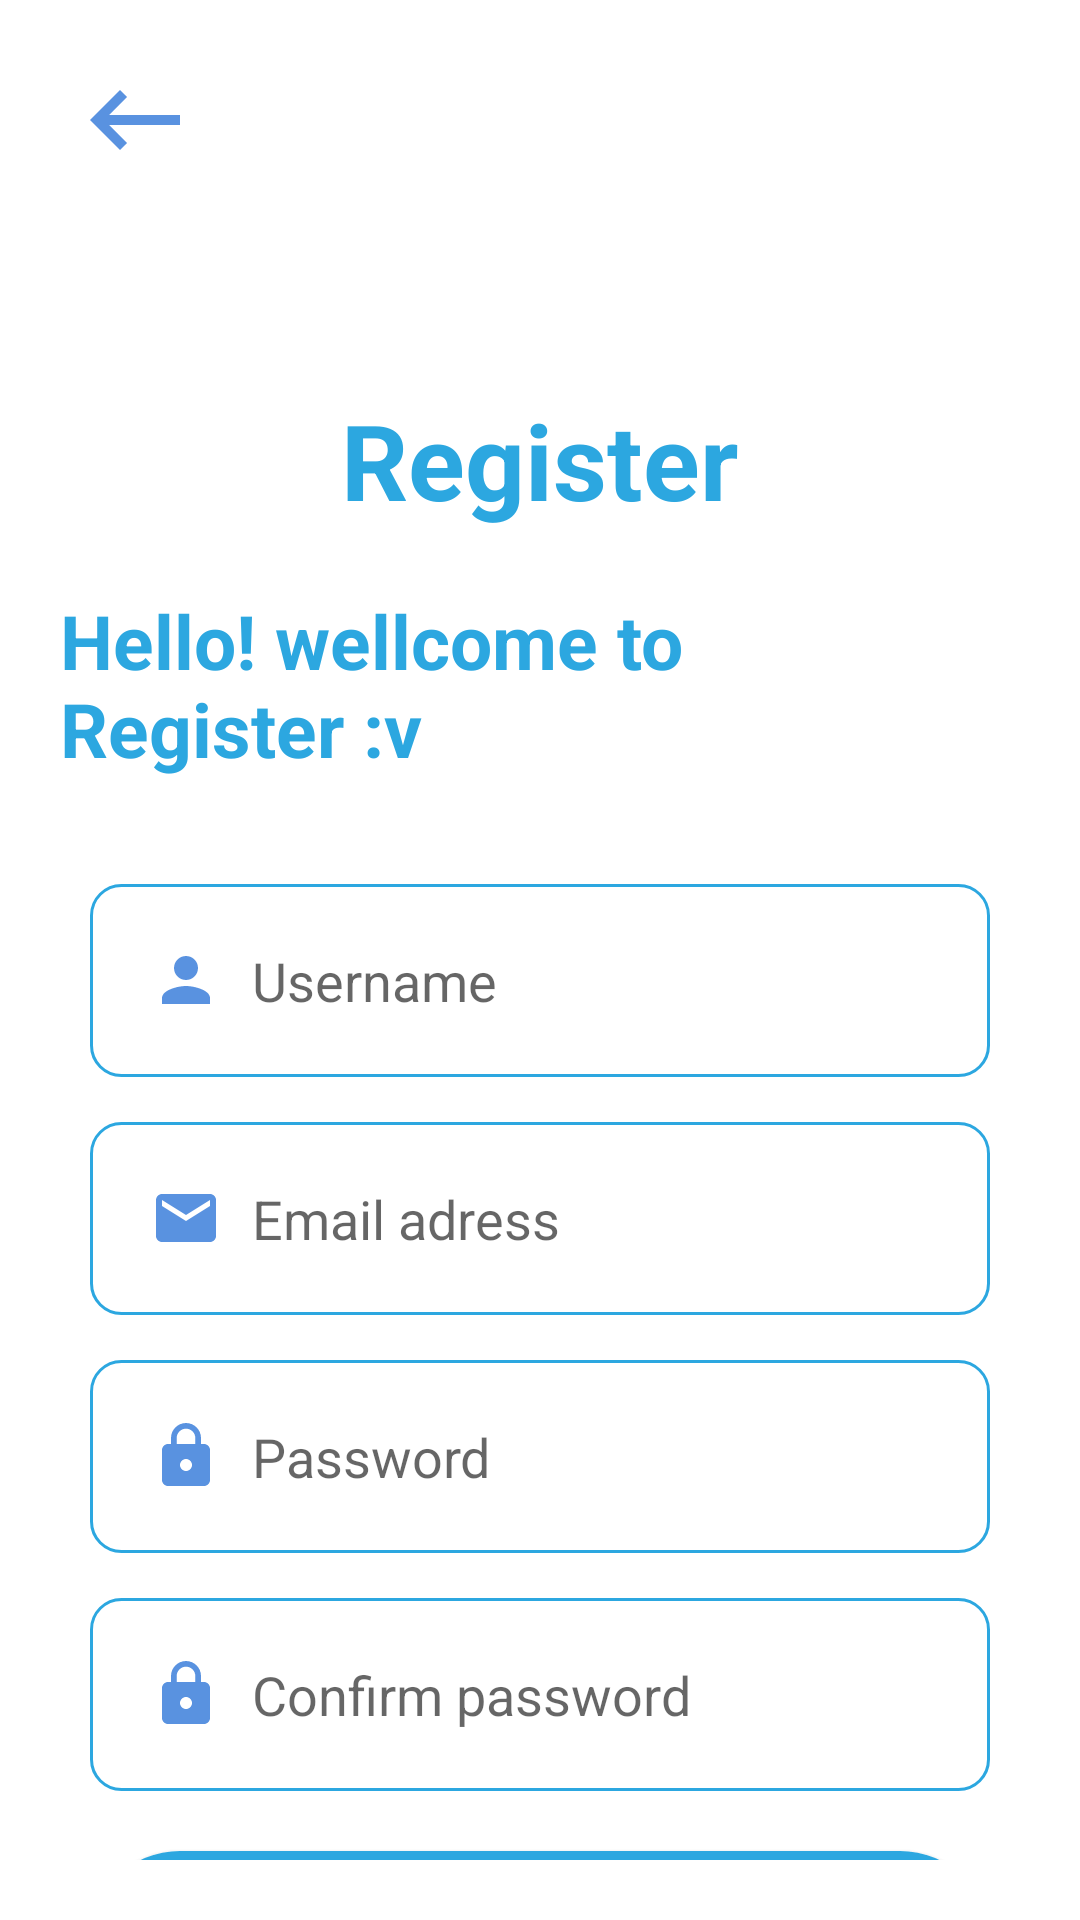

This screen was rendered from an Android layout file. Write that file and the resources it references.
<!-- AndroidManifest.xml: application theme AppTheme -->
<!-- res/layout/activity_register.xml -->
<?xml version="1.0" encoding="utf-8"?>
<LinearLayout xmlns:android="http://schemas.android.com/apk/res/android"
    xmlns:app="http://schemas.android.com/apk/res-auto"
    xmlns:tools="http://schemas.android.com/tools"
    android:layout_width="match_parent"
    android:layout_height="match_parent"
    tools:context=".login.LoginActivity">

    <LinearLayout
        android:layout_width="match_parent"
        android:layout_height="match_parent"
        android:layout_margin="20dp"
        android:orientation="vertical"
        android:layout_gravity="center">
        <ImageView
            android:id="@+id/buttonback"
            android:layout_width="50dp"
            android:layout_height="40dp"
            android:src="@drawable/ic_keyboard_backspace_black_24dp"
            />
        <TextView
            android:layout_width="wrap_content"
            android:layout_height="wrap_content"
            android:text="Register"
            android:textColor="#2CA7E0"
            android:textStyle="bold"
            android:layout_gravity="center"
            android:layout_marginTop="70dp"
            android:textSize="35sp"/>
        <TextView
            android:layout_width="wrap_content"
            android:layout_height="wrap_content"
            android:text="Hello! wellcome to Register :v"
            android:textColor="#2CA7E0"
            android:textStyle="bold"
            android:layout_gravity="center"
            android:layout_marginTop="20dp"
            android:textSize="25sp"/>
        <EditText
            android:id="@+id/etusername"
            android:layout_width="300dp"
            android:layout_height="wrap_content"
            android:hint="Username"
            android:textColor="#2CA7E0"
            android:layout_gravity="center"
            android:drawableLeft="@drawable/ic_person_black_24dp"
            android:drawablePadding="10dp"
            android:layout_marginTop="35dp"
            android:background="@drawable/edit"
            android:padding="20dp"/>
        <EditText
            android:id="@+id/etemail"
            android:layout_width="300dp"
            android:layout_height="wrap_content"
            android:inputType="textEmailAddress"
            android:hint="Email adress"
            android:textColor="#2CA7E0"
            android:layout_gravity="center"
            android:drawableLeft="@drawable/ic_email_black_24dp"
            android:drawablePadding="10dp"
            android:layout_marginTop="15dp"
            android:background="@drawable/edit"
            android:padding="20dp"/>
        <EditText
            android:id="@+id/etpassword"
            android:layout_width="300dp"
            android:layout_height="wrap_content"
            android:inputType="textPassword"
            android:hint="Password"
            android:textColor="#2CA7E0"
            android:layout_gravity="center"
            android:drawableLeft="@drawable/ic_lock_black_24dp"
            android:drawablePadding="10dp"
            android:layout_marginTop="15dp"
            android:background="@drawable/edit"
            android:padding="20dp"/>
        <EditText
            android:id="@+id/etconfirmpassword"
            android:layout_width="300dp"
            android:layout_height="wrap_content"
            android:inputType="textPassword"
            android:hint="Confirm password"
            android:textColor="#2CA7E0"
            android:layout_gravity="center"
            android:drawableLeft="@drawable/ic_lock_black_24dp"
            android:drawablePadding="10dp"
            android:layout_marginTop="15dp"
            android:background="@drawable/edit"
            android:padding="20dp"/>
        <Button
            android:id="@+id/btnregister"
            android:layout_width="300dp"
            android:layout_height="60dp"
            android:layout_gravity="center"
            android:text="Register"
            android:textColor="#fff"
            android:layout_marginTop="20dp"
            android:background="@drawable/buttonlogin"/>
    </LinearLayout>

</LinearLayout>
<!-- resources referenced by this layout -->
<resources>
  <!-- drawable buttonlogin (drawable) -->
  <?xml version="1.0" encoding="utf-8"?>
  <shape xmlns:android="http://schemas.android.com/apk/res/android">
      <solid android:color="#2CA7E0"/>
      <corners android:radius="100dp"/>
  </shape>
  <!-- drawable edit (drawable) -->
  <?xml version="1.0" encoding="utf-8"?>
  <shape xmlns:android="http://schemas.android.com/apk/res/android">
      <solid android:color="#fff"/>
      <stroke android:color="#2CA7E0"/>
      <stroke android:width="1dp"/>
      <corners android:radius="10dp"/>
  </shape>
  <!-- drawable ic_email_black_24dp (drawable) -->
  <vector android:height="24dp" android:tint="#5992E0"
      android:viewportHeight="24.0" android:viewportWidth="24.0"
      android:width="24dp" xmlns:android="http://schemas.android.com/apk/res/android">
      <path android:fillColor="#FF000000" android:pathData="M20,4L4,4c-1.1,0 -1.99,0.9 -1.99,2L2,18c0,1.1 0.9,2 2,2h16c1.1,0 2,-0.9 2,-2L22,6c0,-1.1 -0.9,-2 -2,-2zM20,8l-8,5 -8,-5L4,6l8,5 8,-5v2z"/>
  </vector>
  <!-- drawable ic_keyboard_backspace_black_24dp (drawable) -->
  <vector android:height="24dp" android:tint="#5992E0"
      android:viewportHeight="24.0" android:viewportWidth="24.0"
      android:width="24dp" xmlns:android="http://schemas.android.com/apk/res/android">
      <path android:fillColor="#FF000000" android:pathData="M21,11H6.83l3.58,-3.59L9,6l-6,6 6,6 1.41,-1.41L6.83,13H21z"/>
  </vector>
  <!-- drawable ic_lock_black_24dp (drawable) -->
  <vector android:height="24dp" android:tint="#5992E0"
      android:viewportHeight="24.0" android:viewportWidth="24.0"
      android:width="24dp" xmlns:android="http://schemas.android.com/apk/res/android">
      <path android:fillColor="#FF000000" android:pathData="M18,8h-1L17,6c0,-2.76 -2.24,-5 -5,-5S7,3.24 7,6v2L6,8c-1.1,0 -2,0.9 -2,2v10c0,1.1 0.9,2 2,2h12c1.1,0 2,-0.9 2,-2L20,10c0,-1.1 -0.9,-2 -2,-2zM12,17c-1.1,0 -2,-0.9 -2,-2s0.9,-2 2,-2 2,0.9 2,2 -0.9,2 -2,2zM15.1,8L8.9,8L8.9,6c0,-1.71 1.39,-3.1 3.1,-3.1 1.71,0 3.1,1.39 3.1,3.1v2z"/>
  </vector>
  <!-- drawable ic_person_black_24dp (drawable) -->
  <vector android:height="24dp" android:tint="#5992E0"
      android:viewportHeight="24.0" android:viewportWidth="24.0"
      android:width="24dp" xmlns:android="http://schemas.android.com/apk/res/android">
      <path android:fillColor="#FF000000" android:pathData="M12,12c2.21,0 4,-1.79 4,-4s-1.79,-4 -4,-4 -4,1.79 -4,4 1.79,4 4,4zM12,14c-2.67,0 -8,1.34 -8,4v2h16v-2c0,-2.66 -5.33,-4 -8,-4z"/>
  </vector>
  <style name="AppTheme" parent="Theme.MaterialComponents.Light.NoActionBar">
          
          <item name="colorPrimary">@color/colorPrimary</item>
          <item name="colorPrimaryDark">@color/colorWhite</item>
          <item name="colorAccent">@color/colorAccent</item>
      </style>
  <color name="colorPrimary">#5476FF</color>
  <color name="colorWhite">#FFFFFF</color>
  <color name="colorAccent">#FF0216</color>
</resources>
